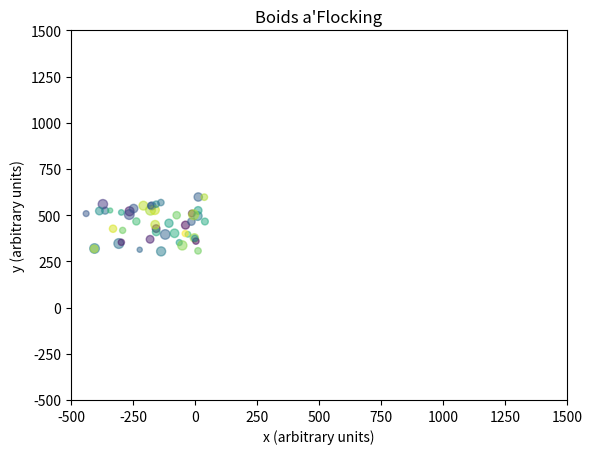

Python code for this plot:
"""
A refactored implementation of Boids from a deliberately bad implementation of
[Boids](http://dl.acm.org/citation.cfm?doid=37401.37406): an exercise for class.
"""

from matplotlib import pyplot as plt
from matplotlib import animation
import numpy as np

class Boids(object):

    def __init__(self,
                 boid_count = 50,
                 x_positions = [-450, 50.0],
                 y_positions = [300.0, 600.0],
                 x_velocities = [0, 10.0],
                 y_velocities = [-20.0, 20.0],
                 move_to_middle_strength=0.01,
                 alert_distance = 100,
                 formation_flying_distance = 10000,
                 formation_flying_strength = 0.125):

        self.boid_count = boid_count
        self.move_to_middle_strength = move_to_middle_strength
        self.alert_distance = alert_distance
        self.formation_flying_distance = formation_flying_distance
        self.formation_flying_strength = formation_flying_strength

        self.boids_x = np.random.uniform(size=boid_count,*x_positions)
        self.boids_y = np.random.uniform(size=boid_count,*y_positions)
        self.positions = np.stack((self.boids_x,self.boids_y))

        self.boid_x_velocities = np.random.uniform(size=boid_count, *x_velocities)
        self.boid_y_velocities = np.random.uniform(size=boid_count, *y_velocities)
        self.velocities = np.stack((self.boid_x_velocities,self.boid_y_velocities))

        self.boids = (self.positions, self.velocities)

    def fly_towards_the_middle(self,boids,move_to_middle_strength = 0.01):
        (positions, velocities) = boids
        middle = np.mean(positions,1)
        move_to_middle = (middle[:,np.newaxis] - positions) * move_to_middle_strength
        velocities += move_to_middle

    def separation(self, coords):
        separations = np.array(coords)[:,np.newaxis,:] - np.array(coords)[:,:,np.newaxis]
        separation_distance_squared = separations[0,:,:] ** 2 + separations[1,:,:] ** 2
        return separations, separation_distance_squared

    def fly_away_from_nearby_boids(self,boids,alert_distance=100):
        (positions, velocities) = boids
        separations, separation_distance_squared = self.separation(positions)
        birds_outside_alert = separation_distance_squared > alert_distance
        close_separations = np.copy(separations)
        close_separations[0,:,:][birds_outside_alert] = 0 #x positions
        close_separations[1,:,:][birds_outside_alert] = 0 #y positions
        velocities += np.sum(close_separations,1)

    def match_speed_with_nearby_boids(self,boids,
                                      formation_flying_distance=10000,
                                      formation_flying_strength=0.125):
        (positions, velocities) = boids
        separations, separation_distance_squared = self.separation(positions)
        (velocities_x, velocities_y) = np.split(velocities, 2)
        birds_outside_formation = separation_distance_squared > formation_flying_distance
        velocity_difference = velocities[:, np.newaxis, :] - velocities[:,:, np.newaxis]
        close_formation = np.copy(velocity_difference)
        close_formation[0, :, :][birds_outside_formation] = 0
        close_formation[1,:, :][birds_outside_formation] = 0
        velocities += -1 * np.mean(close_formation, 1) * formation_flying_strength

    def update_boids(self, boids):
        (positions,velocities) = boids

        # Fly towards the middle
        self.fly_towards_the_middle(boids,self.move_to_middle_strength)

        # Fly away from nearby boids
        self.fly_away_from_nearby_boids(boids, self.alert_distance)

        # Try to match speed with nearby boids
        self.match_speed_with_nearby_boids(boids, self.formation_flying_distance, self.formation_flying_strength)

        # Update positions
        positions += velocities

    def _animate(self,frame):
        self.update_boids(self.boids)
        (positions,velocities) = self.boids
        self.scatter.set_offsets(np.transpose(positions))

    def model(self, xlim=(-500, 1500), ylim=(-500, 1500), frames=50, interval=50, savefile=None):
        colors = np.random.rand(self.boid_count)
        boidsize = np.pi * (2 * np.random.rand(self.boid_count)+2) ** 2

        figure = plt.figure()
        axes = plt.axes(xlim=xlim, ylim=ylim)
        self.scatter = axes.scatter(self.boids_x, self.boids_y,
                                    s=boidsize, c=colors, alpha=0.5, edgecolors = None)
        anim = animation.FuncAnimation(figure, self._animate,
                                       frames=frames, interval=interval)
        plt.xlabel('x (arbitrary units)')
        plt.ylabel('y (arbitrary units)')
        plt.title("Boids a'Flocking")

        if savefile!=None:
            anim.save(savefile)

        plt.show()

if __name__ == "__main__":
    boidsobject = Boids()
    boidsobject.model()
